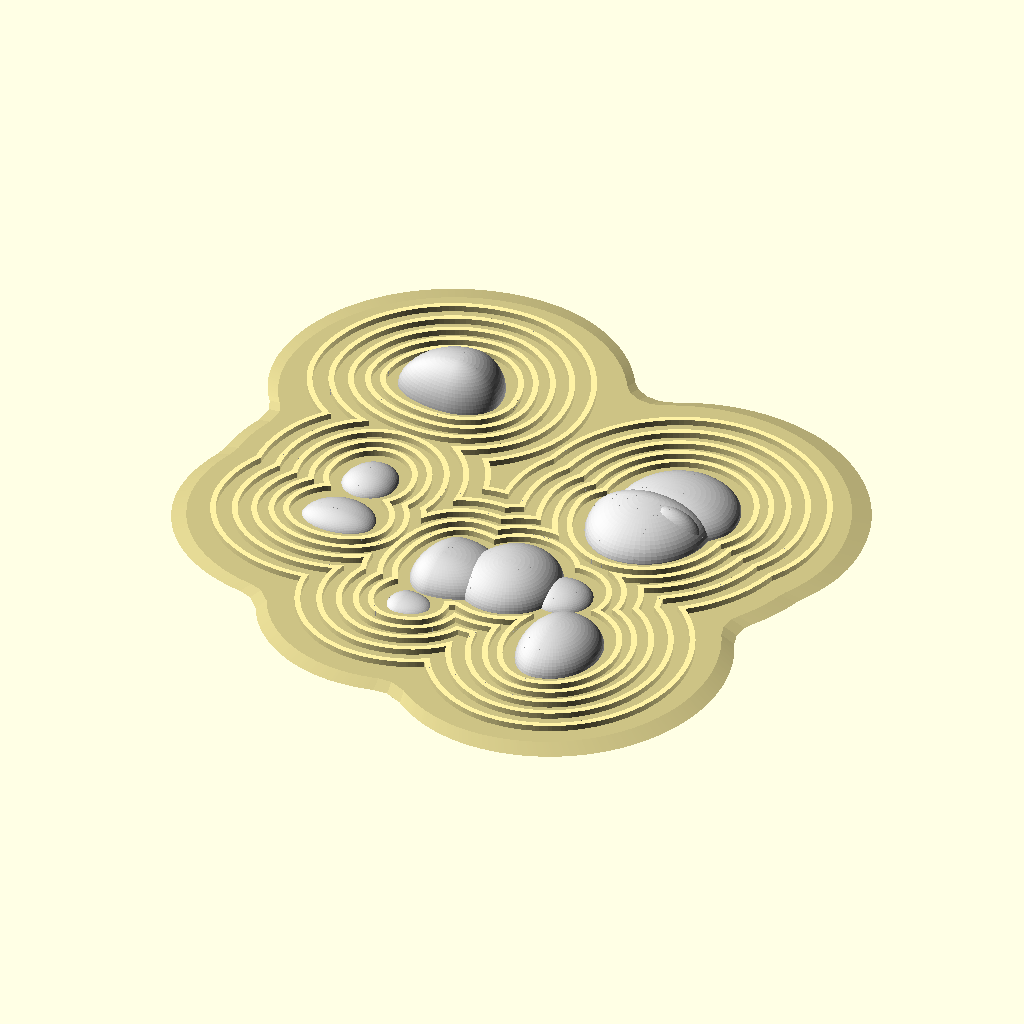
Cell 1: rendered with the file's own defaults.
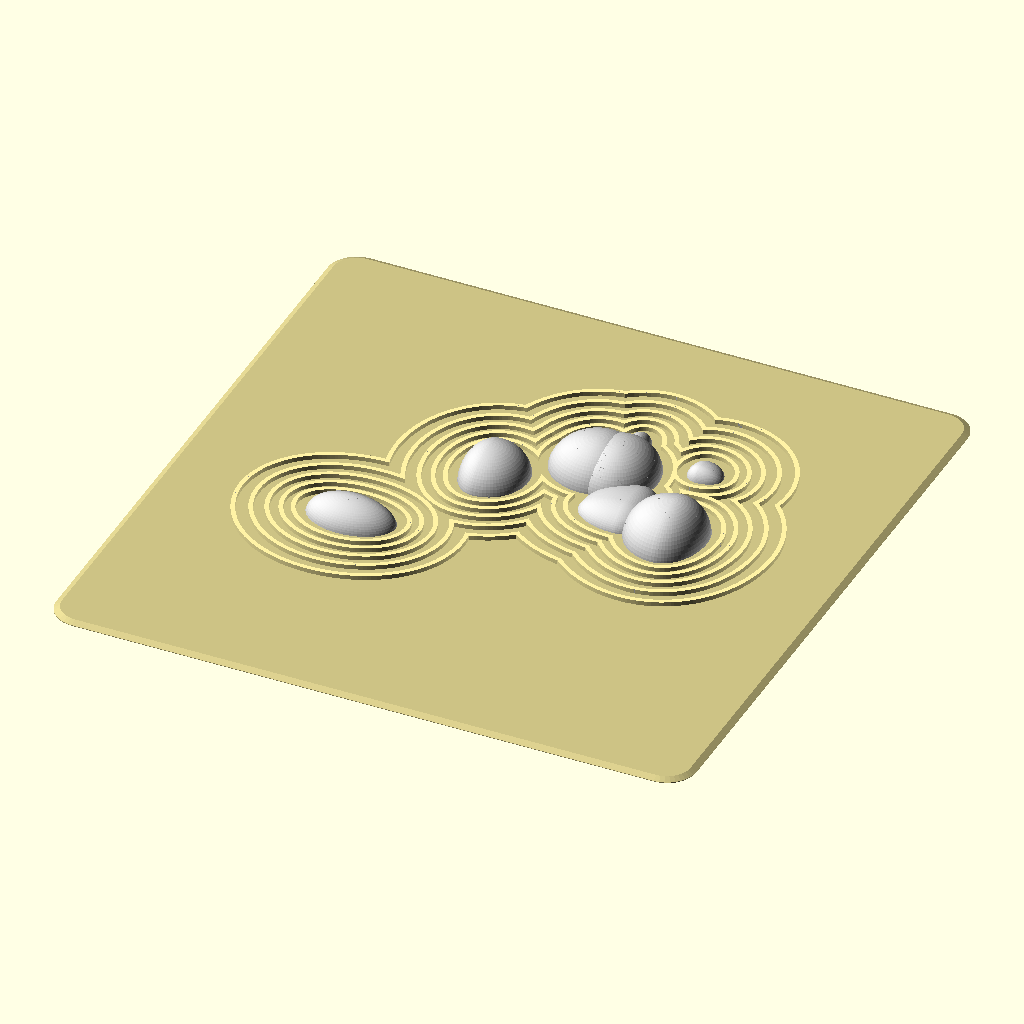
Cell 2: rippleBaseOnly = false (everything else at default).
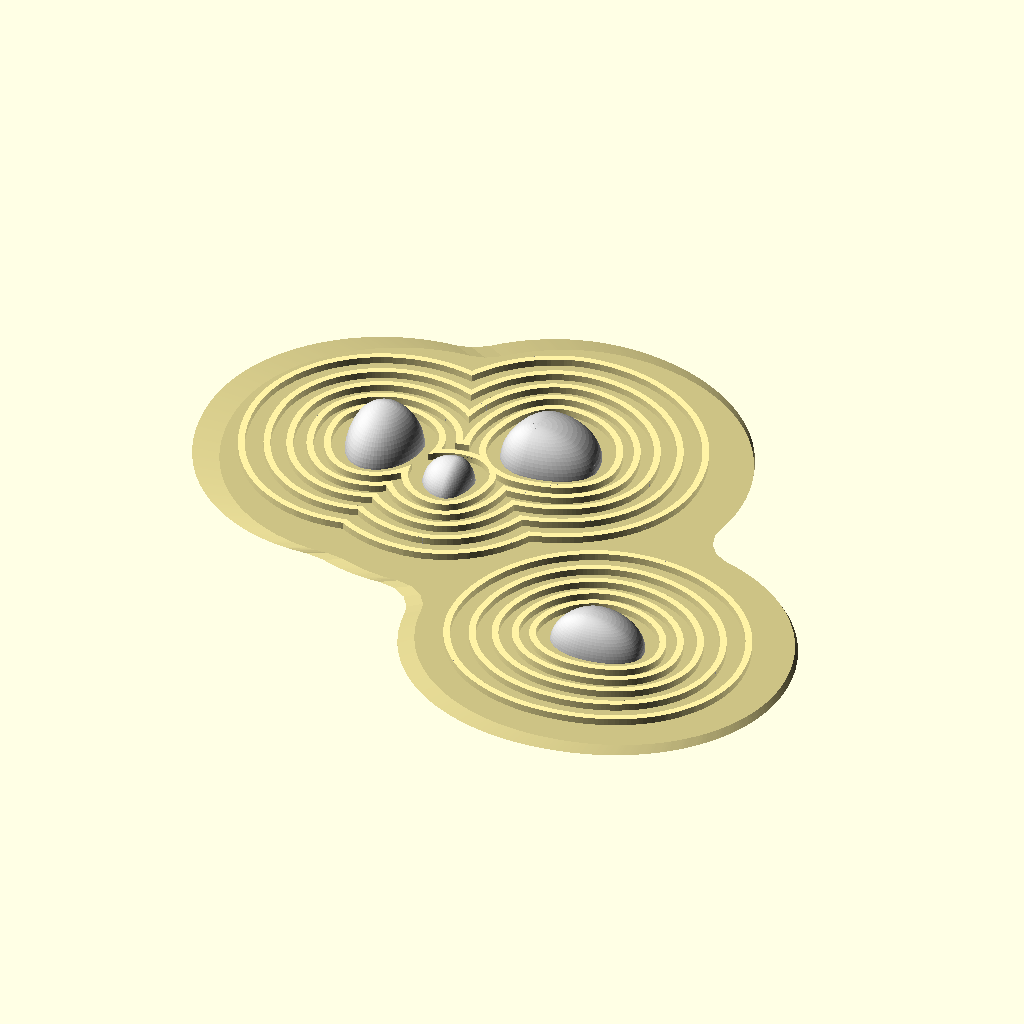
Cell 3: size = 100 (everything else at default).
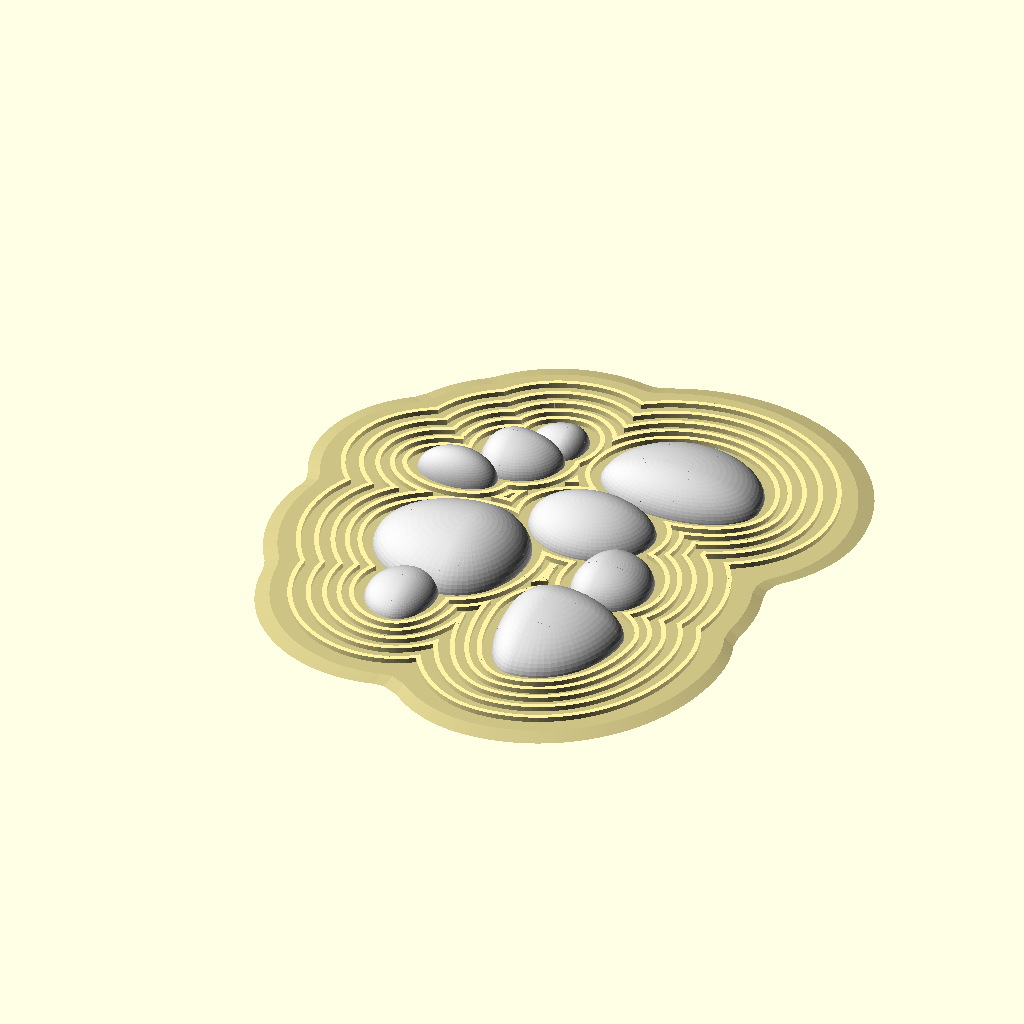
Cell 4 — maxStoneSize set to 20, the other parameters unchanged.
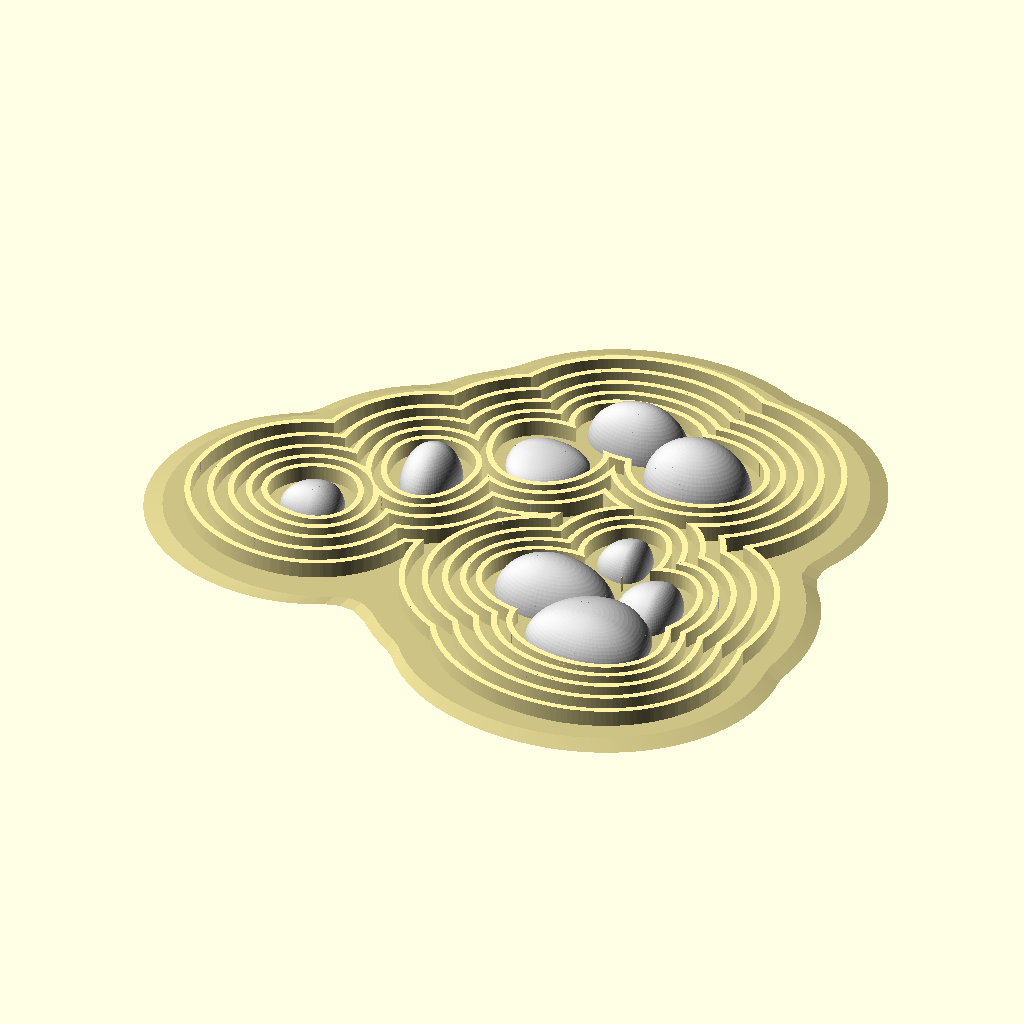
Cell 5: the same model with rippleHeight = 2.6.
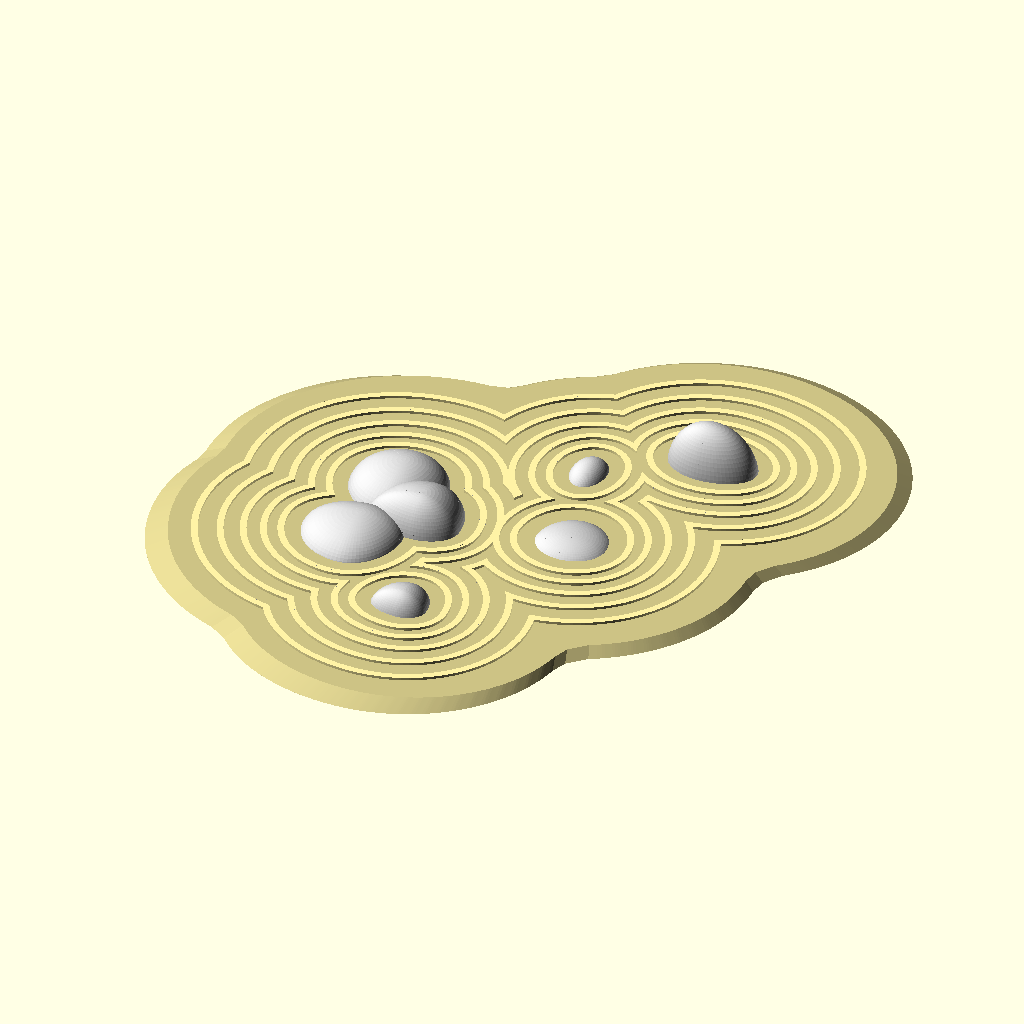
Cell 6 — base set to 1, the other parameters unchanged.
All cells are drawn from the same view direction (rotation 55°, 0°, 25°, orthographic, colour scheme Cornfield), but the view is re-fitted for each cell, so position and scale can differ between cells as well as the parameter.
OpenSCAD source file oSCADvent/Zen/Zen.scad:
/* scADVENT 2021 - Zen by Ulrich Bär  license:CC0 
 https://creativecommons.org/publicdomain/zero/1.0/
 
 
 Today we learn how to model an Zen Stone Garden using randomness
 */

/*[Zen]*/
variation=0;
//area
size=50;
maxStoneSize=10;
rippleHeight=1.3;
base=.5;
rippleBaseOnly=true;

Zen(); // the module build at the very bottom


// Zen is meditation so we let things flow without control. The random generator rands() will help us here. But the name is misleading as there is no randomness especially in computer. There is only a level of incomprehension. But for replicability we can use a seed which will determine the diffrent values.abs
seed=variation==0? // check if a variation is set or 0
round(rands(0,999999,1)[0])://if 0 ⇒ making results random
variation; // else use variation cuz without each render will differ from your view
echo("•••••");
echo(currentSeed_variation=seed);

// A list how many Stones (3-12) there should be
nrStones=round(rands(3,12,1,seed)[0]);
echo(str("There will be ",nrStones," stones"));
echo("•••••");
// We will not only use circular stones but like them a bit scaled therefor we make a module to scale + X and -X also -Y and +Y independently. As we like to handle 2D and 3D objects we need 2 cases.

module Scale(v=[ 1, 2, 2.5, 3],2D=true){
//             [+X,-X,  +Y,-Y]
vPairs=[
    [v[0],v[2]],// +X +Y
    [v[1],v[2]],// -X +Y
    [v[1],v[3]],// -X -Y
    [v[0],v[3]],// +X -Y
    ];   
  for(i=[0:3])  
    
    scale(vPairs[i])rotate(i*90)
    intersection(){
          children();
          if(2D) square(maxStoneSize,false);
          else cube(maxStoneSize,false);
    }
    
}
 

module Random(2D=true){
for (i=[0:nrStones-1])
    let(
// creating a vector with positions for each Stone
        posStones=rands(-size/2,size/2,2,seed+i*i),
// stones should have random sizes we use a special $ variable so it can be used in the child
        $r=rands(2,maxStoneSize/2,1,seed+i*i*10)[0],
// stones should have random Scale vectors (4 values needed for each)
        scaleV=rands(0.85,2,4,seed+i*i*-20)
    ){
    translate(posStones)Scale(scaleV,2D=2D)children();
    }
}


// creating the Ripple with a recursive module (calls itself) we can grow the distance by adding a fix number while in a loop we would need an exponential expression as we can not use x+=1 or similar expressions in oscad. And we can add wind (windspeed=ws, wind angle=wa) which is added to all following shells.
 module Ripple(rec=5,count=0,s=1,wall=0.75,wa=0,ws=0,$fn=72){ 
     if (count<rec-1) Ripple(count=count+1,s=s+0.15)
         translate([sin(wa)*ws,cos(wa)*ws]) // optional adding wind/water movement
         children();// this is the circle or sphere 
         
     difference(){ // making a shell wall wide with distance s
         offset((s+wall)*count+wall+1.5)children();
         offset((s+wall)*count+1.5)children();
     }
 }
 
 module Zen(h=rippleHeight,base=base){
// bringing all together
     sand=[1.0,0.95,0.65];
// So we have a circle that is multiplied in random position by Random() then from these Ripple() are made which are extruded into 3D and colored
   color(sand)linear_extrude(h)Ripple()Random()circle($r);
// Now we like to put in 3D Stones at the same Positon so we use the same module but with a sphere and 2D=false and without Ripple as these work only in 2D 
    color("lightgrey")Random(2D=false)
     scale([1,1,rands(.65,2.5-$r/5,1,$r)[0]]) //we use $r also as seed for z scaling and reduce the max scale for bigger stones
     sphere($r,$fn=72);
     
// and we need a Ground
     ripple=5*10;
   color(sand*0.8) 
     if(rippleBaseOnly)linear_extrude(base,scale=.95)
// for better understand you have to read the next steps bottom up as they are excecuted in that order, the last step is written first in line
        offset(-5)  // removing padding to create fillets 
        offset(10) // merging all ripples and adding padding for fillets
        Ripple()Random()circle($r);
         
     
     else minkowski(){ // a usual square base with rounded corners
        cube([size+ripple,size+ripple,.1],true);
        cylinder(base,5,4,$fn=36);  
    }
}
 
Parameter table extracted from the source (name, type, default, range or options):
variation: number, default 0
size: number, default 50
maxStoneSize: number, default 10
rippleHeight: number, default 1.3
base: number, default 0.5
rippleBaseOnly: bool, default true
